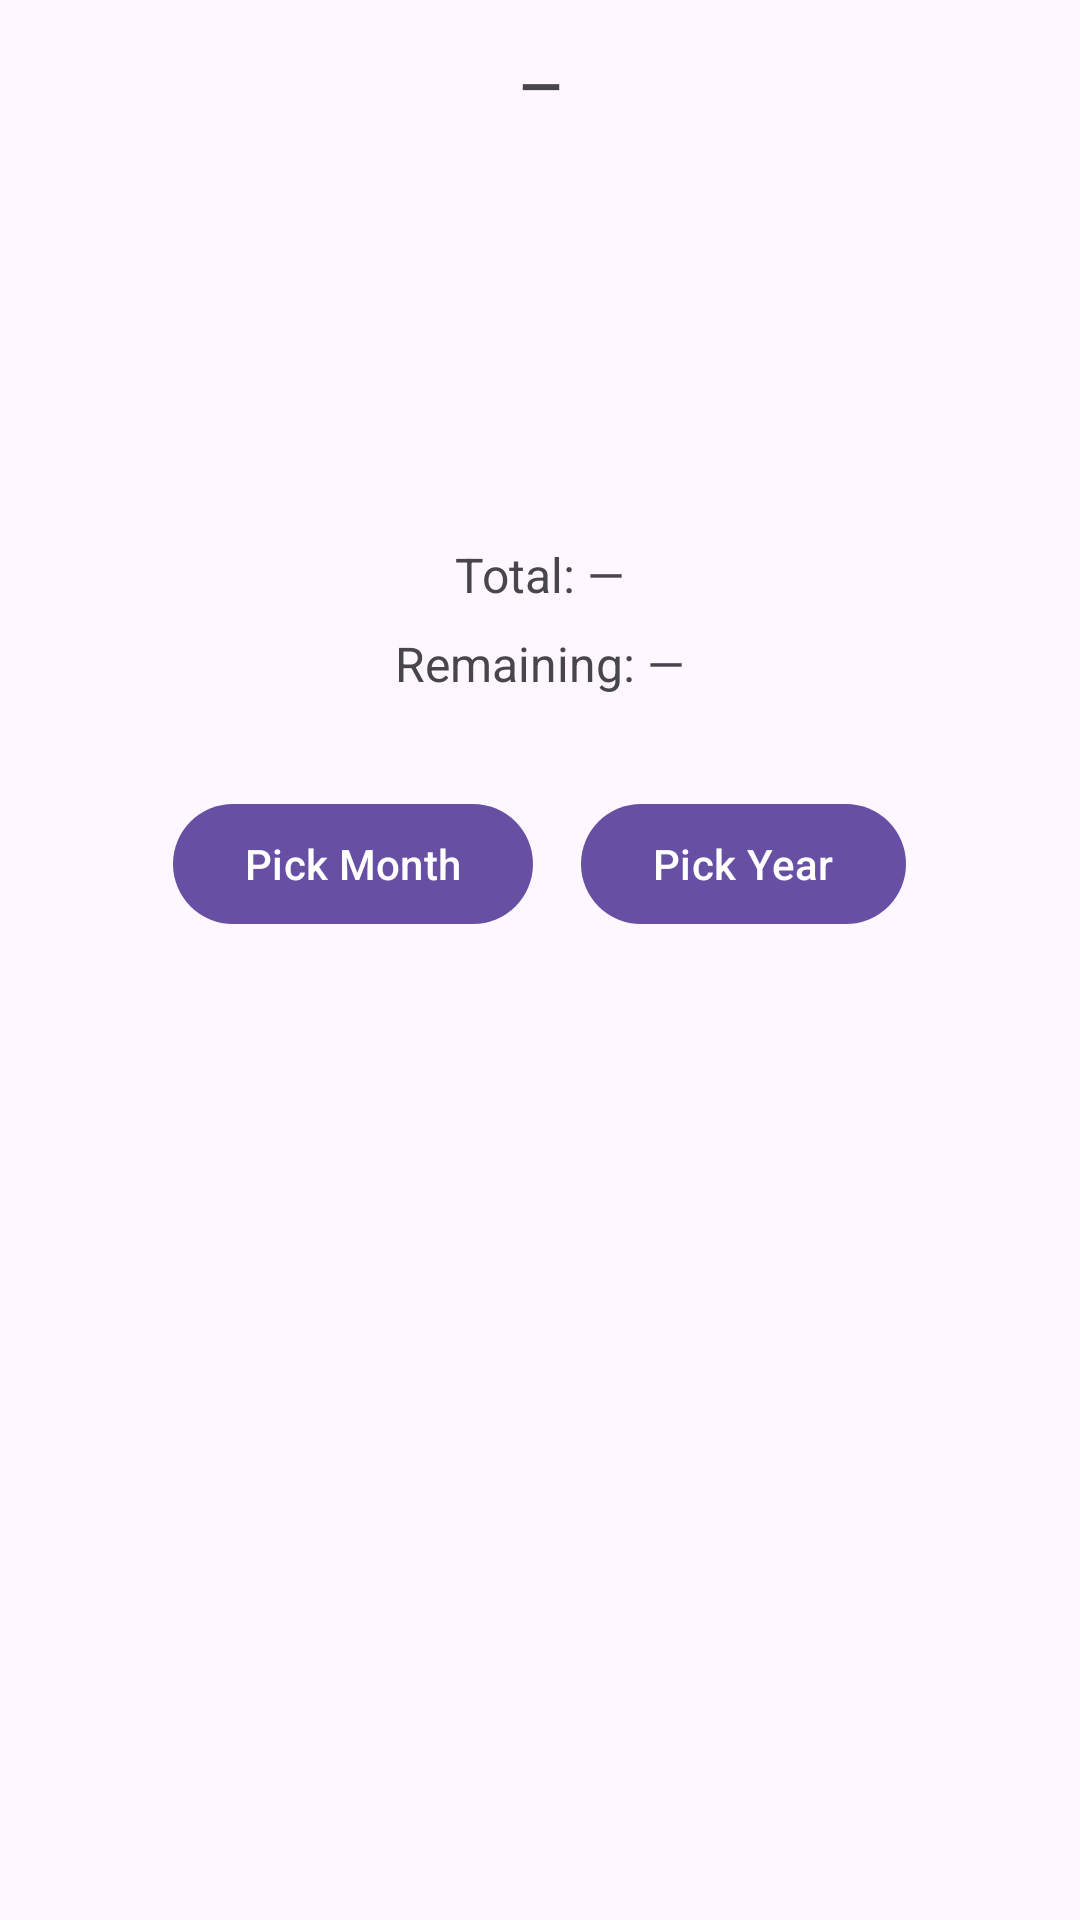

The Android layout XML behind this screen, and the referenced resources:
<!-- AndroidManifest.xml: application theme Theme.NUMAD25Su_Group9 -->
<!-- res/layout/view_holder_budget.xml -->
<?xml version="1.0" encoding="utf-8"?>
<androidx.constraintlayout.widget.ConstraintLayout
    xmlns:android="http://schemas.android.com/apk/res/android"
    xmlns:app="http://schemas.android.com/apk/res-auto"
    android:layout_width="match_parent"
    android:layout_height="match_parent"
    android:padding="16dp">

    
    <TextView
        android:id="@+id/tvMonth"
        android:layout_width="wrap_content"
        android:layout_height="wrap_content"
        android:text="@string/hyphen"
        android:textSize="18sp"
        android:textStyle="bold"
        app:layout_constraintEnd_toEndOf="parent"
        app:layout_constraintStart_toStartOf="parent"
        app:layout_constraintTop_toTopOf="parent" />

    
    <androidx.constraintlayout.widget.Guideline
        android:id="@+id/gBottomRowTop"
        android:layout_width="0dp"
        android:layout_height="0dp"
        android:orientation="horizontal"
        app:layout_constraintGuide_percent="0.1" />

    <LinearLayout
        android:id="@+id/content"
        android:layout_width="0dp"
        android:layout_height="wrap_content"
        android:orientation="vertical"
        app:layout_constraintBottom_toBottomOf="parent"
        app:layout_constraintEnd_toEndOf="parent"
        app:layout_constraintHorizontal_bias="0.0"
        app:layout_constraintStart_toStartOf="parent"
        app:layout_constraintTop_toBottomOf="@+id/gBottomRowTop"
        app:layout_constraintVertical_bias="0.25">

        <TextView
            android:id="@+id/tvTotal"
            android:layout_width="wrap_content"
            android:layout_height="wrap_content"
            android:text="@string/total"
            android:textSize="16sp"
            android:layout_gravity="center_horizontal"/>

        <TextView
            android:id="@+id/tvRemaining"
            android:layout_width="wrap_content"
            android:layout_height="wrap_content"
            android:layout_marginTop="8dp"
            android:text="@string/remaining"
            android:textSize="16sp"
            android:layout_gravity="center_horizontal"/>

        
        <LinearLayout
            android:layout_width="wrap_content"
            android:layout_height="wrap_content"
            android:orientation="horizontal"
            android:layout_marginTop="32dp"
            android:layout_gravity="center_horizontal">

            <com.google.android.material.button.MaterialButton
                android:id="@+id/btnPickMonth"
                android:layout_width="wrap_content"
                android:layout_height="wrap_content"
                android:text="@string/pick_month"
                android:layout_marginEnd="16dp" />

            <com.google.android.material.button.MaterialButton
                android:id="@+id/btnPickYear"
                android:layout_width="wrap_content"
                android:layout_height="wrap_content"
                android:text="@string/pick_year" />
        </LinearLayout>
    </LinearLayout>

</androidx.constraintlayout.widget.ConstraintLayout>
<!-- resources referenced by this layout -->
<resources>
  <string name="hyphen">—</string>
  <string name="pick_month">Pick Month</string>
  <string name="pick_year">Pick Year</string>
  <string name="remaining">Remaining: —</string>
  <string name="total">Total: —</string>
  <style name="Theme.NUMAD25Su_Group9" parent="Base.Theme.NUMAD25Su_Group9" />
  <style name="Base.Theme.NUMAD25Su_Group9" parent="Theme.Material3.DayNight.NoActionBar">
          
          
          <item name="android:editTextStyle">@style/App.EditText</item>
          <item name="android:buttonStyle">@style/App.Button</item>
      </style>
  <style name="App.EditText" parent="Widget.AppCompat.EditText">
          <item name="android:minHeight">48dp</item>
          <item name="android:maxWidth">488dp</item>
      </style>
  <style name="App.Button" parent="Widget.AppCompat.Button">
          <item name="android:minHeight">48dp</item>
          <item name="android:maxWidth">320dp</item>
      </style>
</resources>
